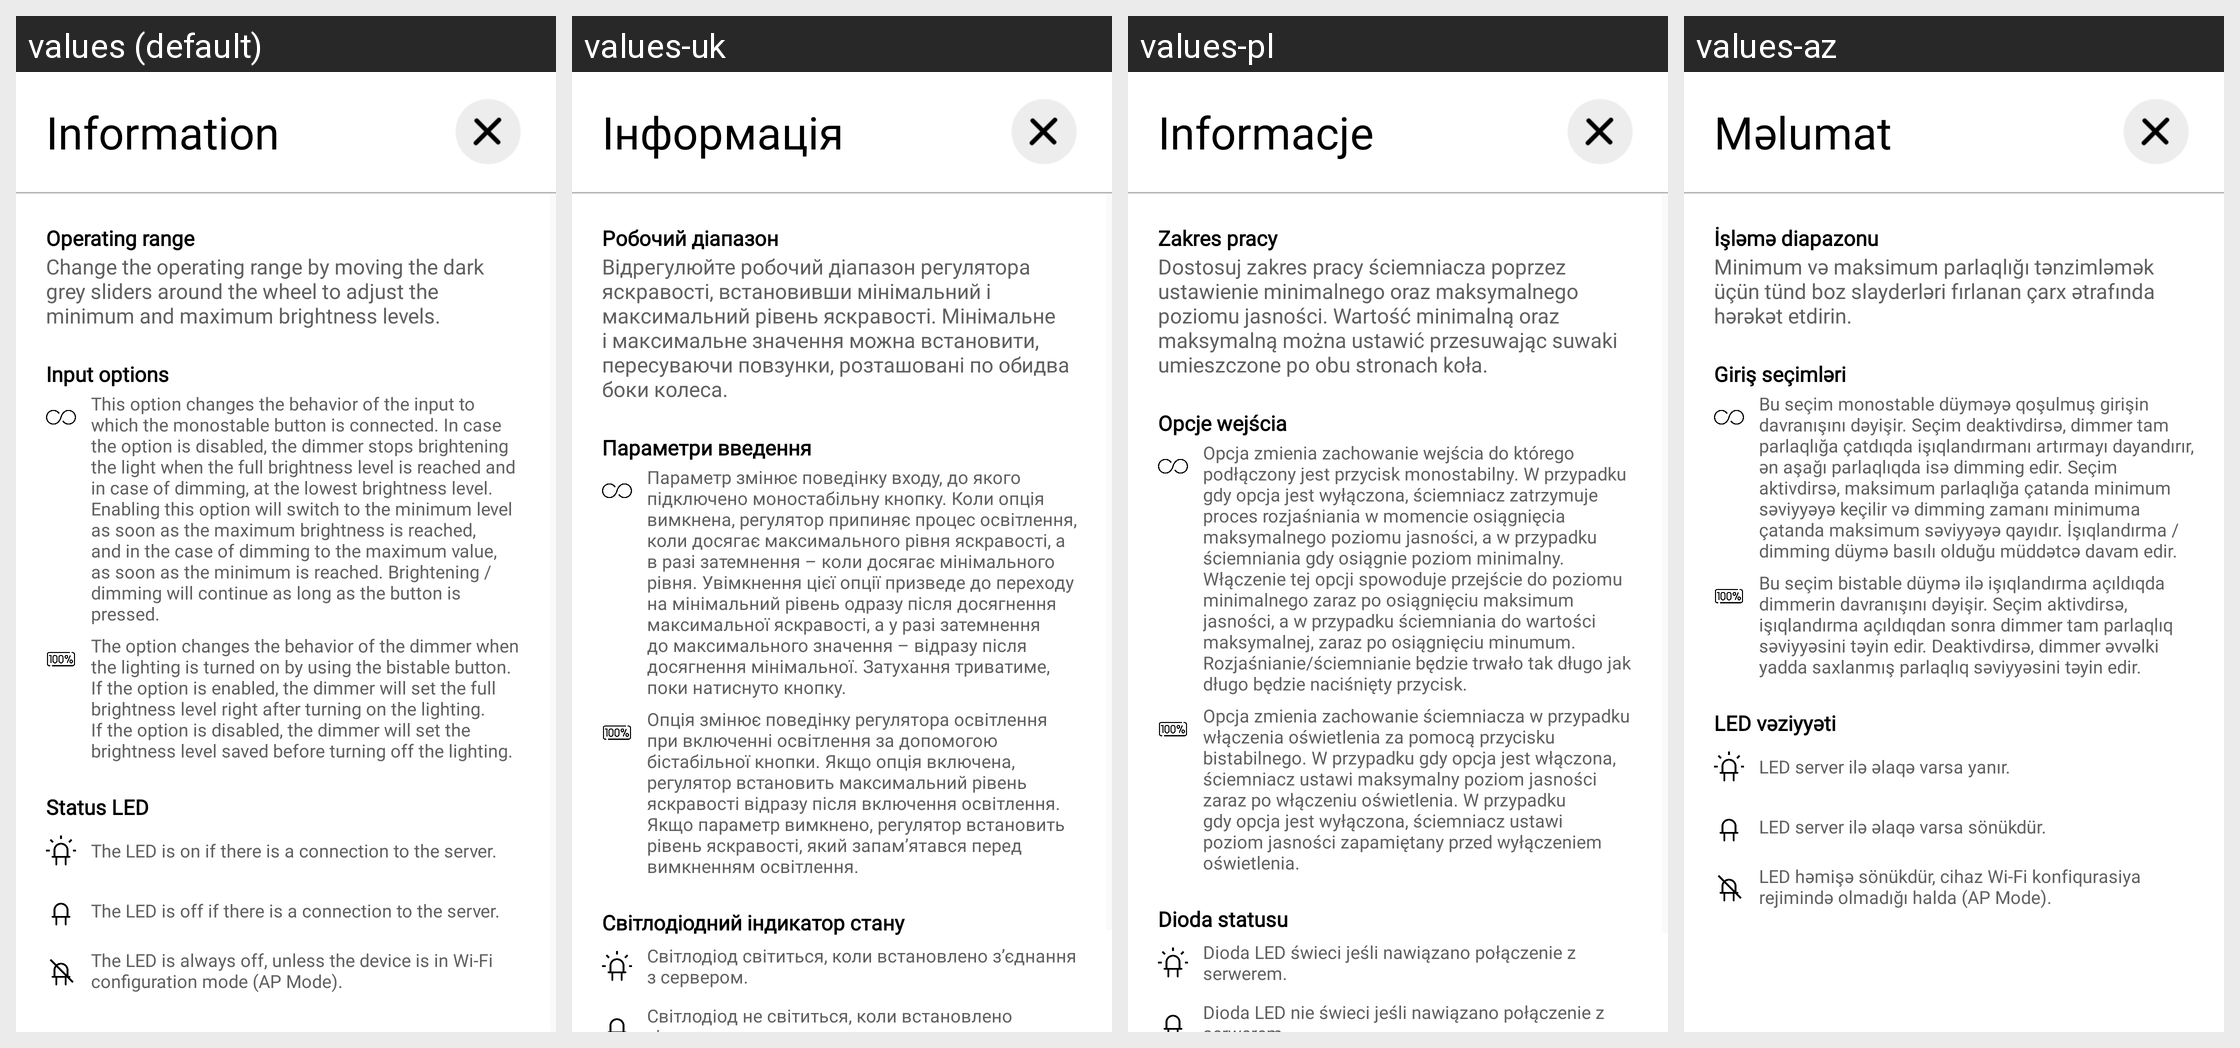

Translations of the strings shown on this Android screen, per locale in the grid:
Android screen res/layout/diw_config_info.xml rendered under 4 locales, left to right: values (default), values-uk, values-pl, values-az. Device: Nexus 5 (rendered at 1080×1920; each locale shown at half size, 540×960, under a caption strip naming it); theme AppTheme.Light.
Other locales in the repository, not shown: values-cs, values-de, values-el, values-es, values-fr, values-hu, values-it, values-lt, values-nb, values-nl, values-no, values-pt, values-ro, values-ru, values-sk-rSK, values-sl.
Strings drawn on this screen, with the default value and each locale's value (text and hints the layout hard-codes, and strings that could not be matched under every locale, appear in the picture but are not listed):

information
  values: Information
  values-uk: Інформація
  values-pl: Informacje
  values-az: Məlumat

cfg_op_range
  values: Operating range
  values-uk: Робочий діапазон
  values-pl: Zakres pracy
  values-az: İşləmə diapazonu

diw_cfg_info_oprange
  values: Change the operating range by moving the dark grey sliders around the wheel to adjust the minimum and maximum brightness levels.
  values-uk: Відрегулюйте робочий діапазон регулятора яскравості, встановивши мінімальний і максимальний рівень яскравості. Мінімальне і максимальне значення можна встановити, пересуваючи повзунки, розташовані по обидва боки колеса.
  values-pl: Dostosuj zakres pracy ściemniacza poprzez ustawienie minimalnego oraz maksymalnego poziomu jasności. Wartość minimalną oraz maksymalną można ustawić przesuwając suwaki umieszczone po obu stronach koła.
  values-az: Minimum və maksimum parlaqlığı tənzimləmək üçün tünd boz slayderləri fırlanan çarx ətrafında hərəkət etdirin.

diw_cfg_info_in_options
  values: Input options
  values-uk: Параметри введення
  values-pl: Opcje wejścia
  values-az: Giriş seçimləri

diw_cfg_info_mono_option
  values: This option changes the behavior of the input to which the monostable button is connected. In case the option is disabled, the dimmer stops brightening the light when the full brightness level is reached and in case of dimming, at the lowest brightness level. Enabling this option will switch to the minimum level as soon as the maximum brightness is reached, and in the case of dimming to the …[clipped]
  values-uk: Параметр змінює поведінку входу, до якого підключено моностабільну кнопку. Коли опція вимкнена, регулятор припиняє процес освітлення, коли досягає максимального рівня яскравості, а в разі затемнення – коли досягає мінімального рівня. Увімкнення цієї опції призведе до переходу на мінімальний рівень одразу після досягнення максимальної яскравості, а у разі затемнення до максимального значення – …[clipped]
  values-pl: Opcja zmienia zachowanie wejścia do którego podłączony jest przycisk monostabilny. W przypadku gdy opcja jest wyłączona, ściemniacz zatrzymuje proces rozjaśniania w momencie osiągnięcia maksymalnego poziomu jasności, a w przypadku ściemniania gdy osiągnie poziom minimalny. Włączenie tej opcji spowoduje przejście do poziomu minimalnego zaraz po osiągnięciu maksimum jasności, a w przypadku …[clipped]
  values-az: Bu seçim monostable düyməyə qoşulmuş girişin davranışını dəyişir. Seçim deaktivdirsə, dimmer tam parlaqlığa çatdıqda işıqlandırmanı artırmayı dayandırır, ən aşağı parlaqlıqda isə dimming edir. Seçim aktivdirsə, maksimum parlaqlığa çatanda minimum səviyyəyə keçilir və dimming zamanı minimuma çatanda maksimum səviyyəyə qayıdır. İşıqlandırma / dimming düymə basılı olduğu müddətcə davam edir.

diw_cfg_info_bi_option
  values: The option changes the behavior of the dimmer when the lighting is turned on by using the bistable button. If the option is enabled, the dimmer will set the full brightness level right after turning on the lighting. If the option is disabled, the dimmer will set the brightness level saved before turning off the lighting.
  values-uk: Опція змінює поведінку регулятора освітлення при включенні освітлення за допомогою бістабільної кнопки. Якщо опція включена, регулятор встановить максимальний рівень яскравості відразу після включення освітлення. Якщо параметр вимкнено, регулятор встановить рівень яскравості, який запам’ятався перед вимкненням освітлення. 
  values-pl: Opcja zmienia zachowanie ściemniacza w przypadku włączenia oświetlenia za pomocą przycisku bistabilnego. W przypadku gdy opcja jest włączona, ściemniacz ustawi maksymalny poziom jasności zaraz po włączeniu oświetlenia. W przypadku gdy opcja jest wyłączona, ściemniacz ustawi poziom jasności zapamiętany przed wyłączeniem oświetlenia.
  values-az: Bu seçim bistable düymə ilə işıqlandırma açıldıqda dimmerin davranışını dəyişir. Seçim aktivdirsə, işıqlandırma açıldıqdan sonra dimmer tam parlaqlıq səviyyəsini təyin edir. Deaktivdirsə, dimmer əvvəlki yadda saxlanmış parlaqlıq səviyyəsini təyin edir.

status_led
  values: Status LED
  values-uk: Світлодіодний індикатор стану
  values-pl: Dioda statusu
  values-az: LED vəziyyəti

info_led_on
  values: The LED is on if there is a connection to the server.
  values-uk: Світлодіод світиться, коли встановлено з’єднання з сервером.
  values-pl: Dioda LED świeci jeśli nawiązano połączenie z serwerem.
  values-az: LED server ilə əlaqə varsa yanır.

info_led_off
  values: The LED is off if there is a connection to the server.
  values-uk: Світлодіод не світиться, коли встановлено з’єднання з сервером.
  values-pl: Dioda LED nie świeci jeśli nawiązano połączenie z serwerem.
  values-az: LED server ilə əlaqə varsa sönükdür.
